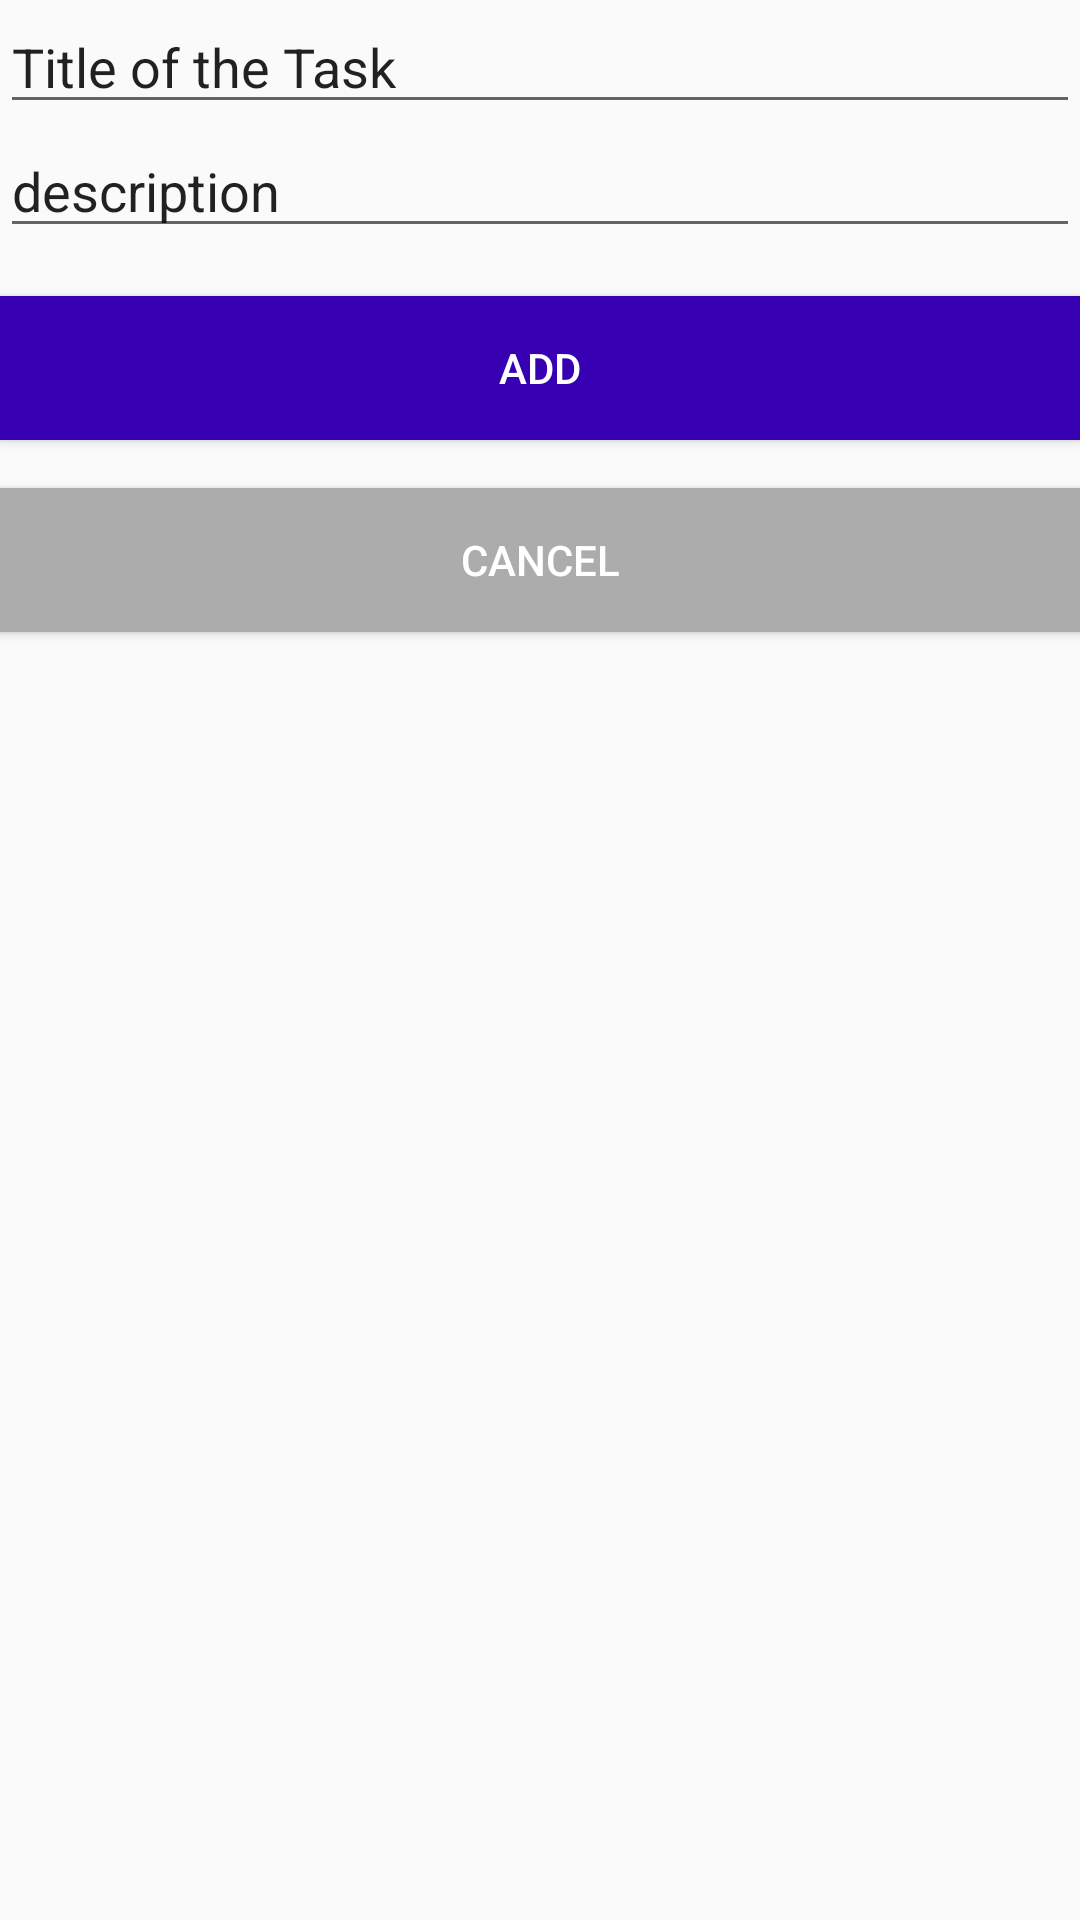

Here is an Android app screen rendered from its layout file. Give the layout XML and the strings, colors and styles it references.
<!-- AndroidManifest.xml: application theme Baru -->
<!-- res/layout/fragment_add.xml -->
<RelativeLayout xmlns:android="http://schemas.android.com/apk/res/android"
    xmlns:app="http://schemas.android.com/apk/res-auto"
    xmlns:tools="http://schemas.android.com/tools"
    android:layout_width="match_parent"
    android:layout_height="match_parent">

    <LinearLayout
        android:layout_width="match_parent"
        android:layout_height="match_parent"
        android:orientation="vertical">

        <EditText
            android:id="@+id/title_task"
            android:layout_width="match_parent"
            android:layout_height="wrap_content"
            android:ems="10"
            android:inputType="textPersonName"
            android:text="@string/title_of_the_task" />

        <EditText
            android:id="@+id/description"
            android:layout_width="match_parent"
            android:layout_height="wrap_content"
            android:ems="10"
            android:inputType="textPersonName"
            android:text="@string/description" />

        <Button
            android:id="@+id/bt_add"
            android:layout_width="match_parent"
            android:layout_height="wrap_content"
            android:textColor="?attr/textWhiteColor"
            android:background="@color/colorPrimaryDark"
            android:layout_marginTop="16dp"
            android:text="@string/add" />

        <Button
            android:id="@+id/bt_cancel"
            android:layout_width="match_parent"
            android:layout_height="wrap_content"
            android:background="@color/lighter"
            android:textColor="?attr/textWhiteColor"
            android:layout_marginTop="16dp"
            android:text="@string/cancel" />

    </LinearLayout>

</RelativeLayout>
<!-- resources referenced by this layout -->
<resources>
  <color name="colorPrimaryDark">#3700B3</color>
  <color name="lighter">#acacac</color>
  <string name="add">Add</string>
  <string name="cancel">Cancel</string>
  <string name="description">description</string>
  <string name="title_of_the_task">Title of the Task</string>
  <style name="Baru" parent="Theme.AppCompat.Light.NoActionBar">
          <item name="colorPrimary">@color/a</item>
          <item name="colorPrimaryDark">@color/b</item>
          <item name="tabBackgroundColor">@color/c</item>
          <item name="toolbarBackgroundColor">@color/pantone331c</item>
          <item name="textDarkColor">@color/pantoneDark331c</item>
          <item name="textTabColor">@color/pantoneDark331c</item>
          <item name="textWhiteColor">@color/myTextLight</item>
          <item name="detailBackground">@color/myLayoutColor</item>
          <item name="imageTransparentOverlay">@color/pantoneTransparent</item>
      </style>
  <color name="a">#128C7E</color>
  <color name="b">#075e54</color>
  <color name="c">#41a290</color>
  <color name="pantone331c">#05c3de</color>
  <color name="pantoneDark331c">#017787</color>
  <color name="myTextLight">#FFFFFF</color>
  <color name="myLayoutColor">#EEEEEE</color>
  <color name="pantoneTransparent">#6605c3de</color>
</resources>
